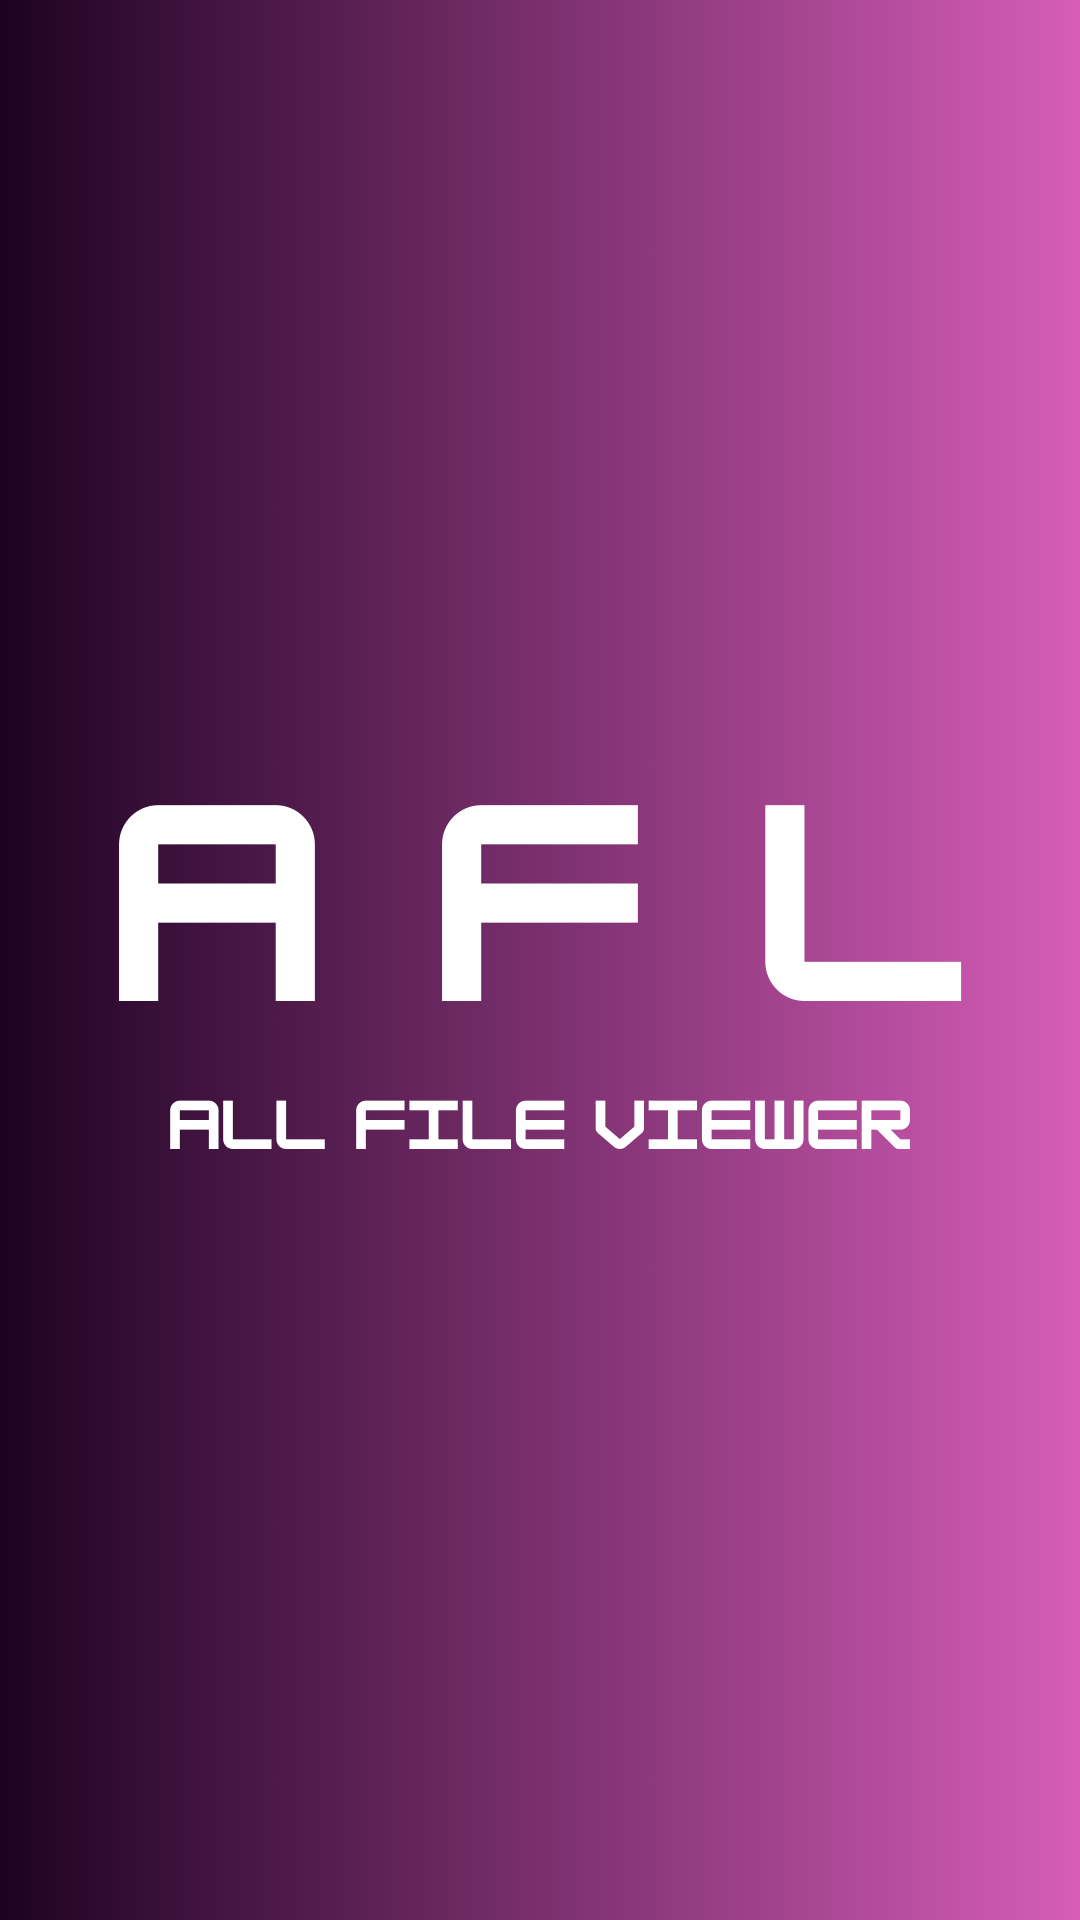

The Android layout XML behind this screen, and the referenced resources:
<!-- AndroidManifest.xml: application theme Base.Theme.Allfilepicker -->
<!-- res/layout/activity_splash.xml -->
<?xml version="1.0" encoding="utf-8"?>
<androidx.constraintlayout.widget.ConstraintLayout xmlns:android="http://schemas.android.com/apk/res/android"
    xmlns:app="http://schemas.android.com/apk/res-auto"
    xmlns:tools="http://schemas.android.com/tools"
    android:id="@+id/main"
    android:layout_width="match_parent"
    android:layout_height="match_parent"
    tools:context=".Activities.SplashActivity">

    <ImageView
        android:layout_width="match_parent"
        android:layout_height="match_parent"
        android:scaleType="centerCrop"
        android:src="@drawable/splash_img"/>

</androidx.constraintlayout.widget.ConstraintLayout>
<!-- resources referenced by this layout -->
<resources>
  <!-- drawable splash_img: png bitmap (drawable, 80356 bytes) -->
  <style name="Base.Theme.Allfilepicker" parent="Theme.MaterialComponents.DayNight.NoActionBar">
          <item name="colorPrimary">@color/colorPrimary</item>
          <item name="colorPrimaryDark">@color/colorPrimaryDark</item>
          <item name="colorAccent">@color/colorAccent</item>
      </style>
  <color name="colorPrimary">#6200EE</color>
  <color name="colorPrimaryDark">#3700B3</color>
  <color name="colorAccent">#03DAC5</color>
</resources>
